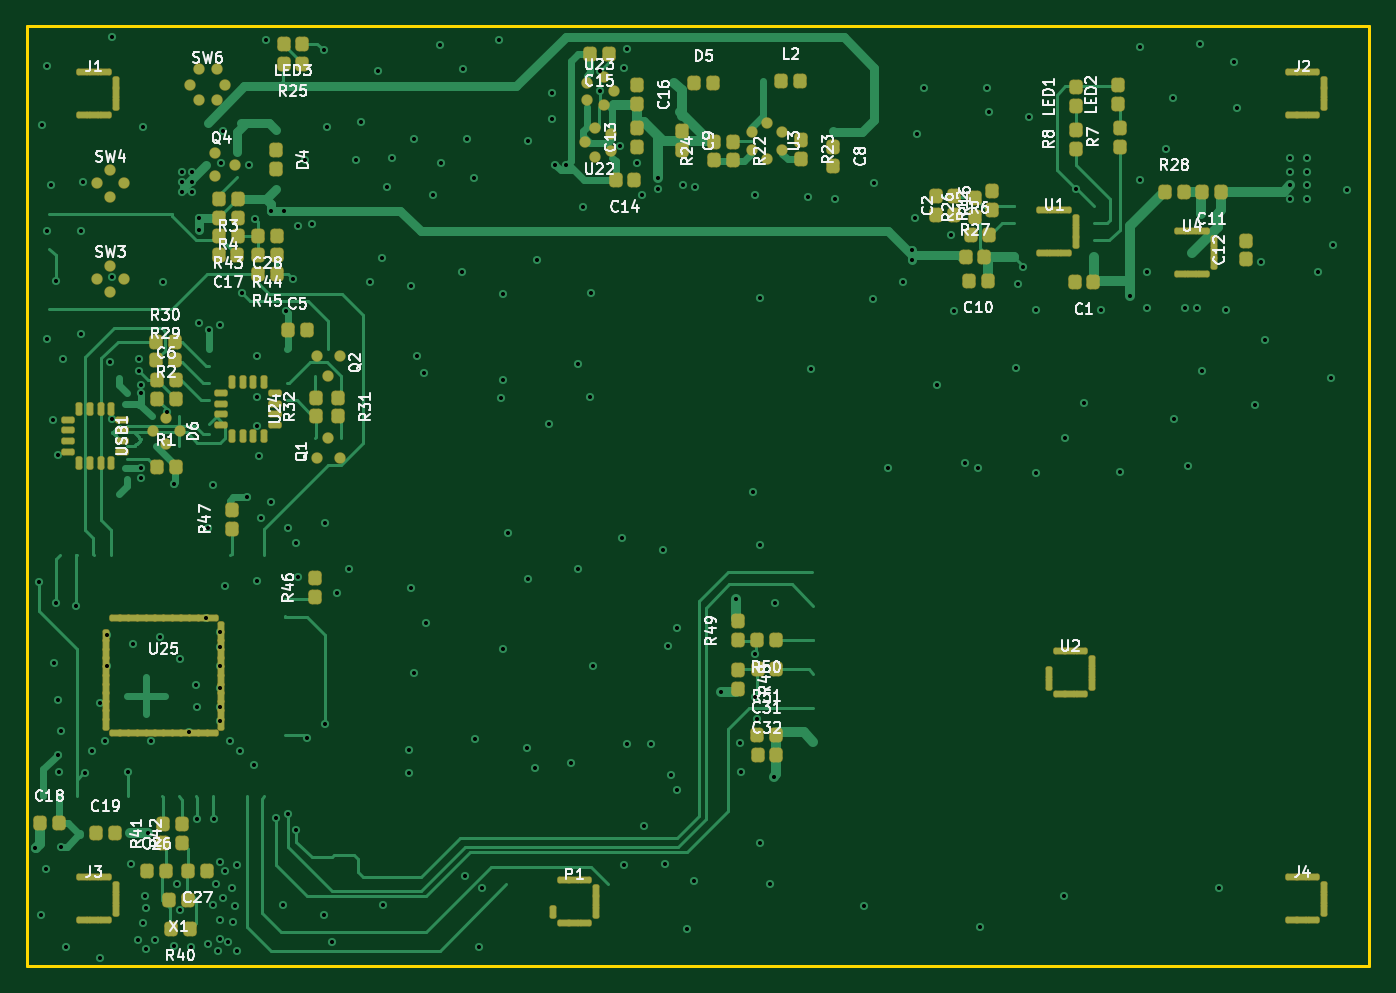
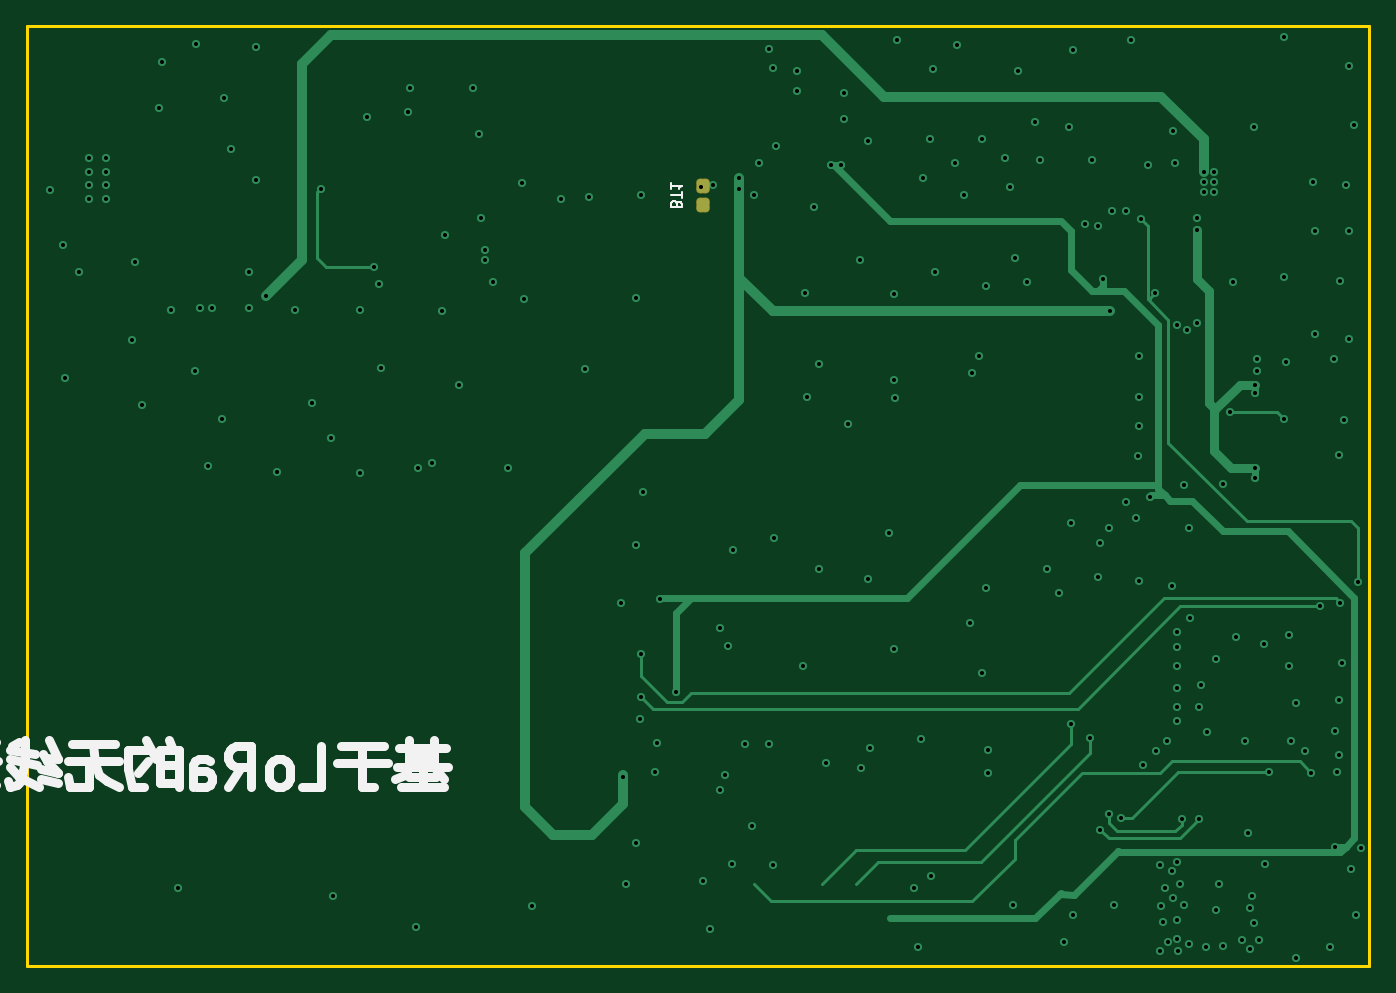
Circuit board: 10 layer files. Board 100.0 x 70.0 mm.
- bottom_copper: 基于LoRa的无线通信装置-B_Cu.gbl (16780 bytes)
- bottom_mask: 基于LoRa的无线通信装置-B_Mask.gbs (1200 bytes)
- paste: 基于LoRa的无线通信装置-B_Paste.gbp (1195 bytes)
- bottom_silk: 基于LoRa的无线通信装置-B_Silkscreen.gbo (8940 bytes)
- outline: 基于LoRa的无线通信装置-Edge_Cuts.gm1 (678 bytes)
- top_copper: 基于LoRa的无线通信装置-F_Cu.gtl (49756 bytes)
- top_mask: 基于LoRa的无线通信装置-F_Mask.gts (10454 bytes)
- paste: 基于LoRa的无线通信装置-F_Paste.gtp (10449 bytes)
- top_silk: 基于LoRa的无线通信装置-F_Silkscreen.gto (108540 bytes)
- drill: 基于LoRa的无线通信装置.drl (4705 bytes)

=== bottom_copper: 基于LoRa的无线通信装置-B_Cu.gbl (16780 bytes, source omitted) ===
=== bottom_mask: 基于LoRa的无线通信装置-B_Mask.gbs (1200 bytes, source withheld) ===
=== paste: 基于LoRa的无线通信装置-B_Paste.gbp (1195 bytes, source withheld) ===
=== bottom_silk: 基于LoRa的无线通信装置-B_Silkscreen.gbo (8940 bytes, source omitted) ===
=== outline: 基于LoRa的无线通信装置-Edge_Cuts.gm1 ===
%TF.GenerationSoftware,KiCad,Pcbnew,10.99.0-unknown*%
%TF.CreationDate,2026-08-12T15:32:12+08:00*%
%TF.ProjectId,__LoRa_______,fa8e4c6f-5261-484e-90bf-1ae1c56e2e6b,rev?*%
%TF.SameCoordinates,Original*%
%TF.FileFunction,Profile,NP*%
%FSLAX46Y46*%
G04 Gerber Fmt 4.6, Leading zero omitted, Abs format (unit mm)*
G04 Created by KiCad (PCBNEW 10.99.0-unknown) date 2026-08-12 15:32:12*
%MOMM*%
%LPD*%
G01*
G04 APERTURE LIST*
%TA.AperFunction,Profile*%
%ADD10C,0.254000*%
%TD*%
G04 APERTURE END LIST*
D10*
X127000Y70254000D02*
X100127000Y70254000D01*
X100127000Y70254000D02*
X100127000Y254000D01*
X100127000Y254000D02*
X127000Y254000D01*
X127000Y254000D02*
X127000Y70254000D01*
M02*

=== top_copper: 基于LoRa的无线通信装置-F_Cu.gtl (49756 bytes, source omitted) ===
=== top_mask: 基于LoRa的无线通信装置-F_Mask.gts (10454 bytes, source omitted) ===
=== paste: 基于LoRa的无线通信装置-F_Paste.gtp (10449 bytes, source omitted) ===
=== top_silk: 基于LoRa的无线通信装置-F_Silkscreen.gto (108540 bytes, source omitted) ===
=== drill: 基于LoRa的无线通信装置.drl ===
M48
; DRILL file KiCad 10.99.0-unknown date 2026-08-12T15:32:13
; FORMAT={-:-/ absolute / metric / decimal}
; #@! TF.CreationDate,2026-08-12T15:32:13+08:00
; #@! TF.GenerationSoftware,Kicad,Pcbnew,10.99.0-unknown
; #@! TF.FileFunction,MixedPlating,1,4
FMAT,2
METRIC
; #@! TA.AperFunction,Plated,PTH,ViaDrill
T1C0.305
; #@! TA.AperFunction,Plated,PTH,ViaDrill
T2C0.305
%
G90
G05
T1
X0.762Y9.017
X1.016Y28.829
X1.143Y4.064
X1.27Y62.865
X1.524Y7.493
X1.651Y67.31
X1.651Y54.991
X1.651Y46.99
X1.905Y58.42
X2.032Y40.894
X2.159Y22.86
X2.286Y51.308
X2.286Y27.305
X2.413Y38.354
X2.413Y20.066
X2.413Y16.002
X2.54Y14.732
X2.667Y17.78
X2.667Y9.144
X2.794Y45.466
X3.048Y1.651
X3.81Y27.051
X4.191Y54.991
X4.191Y47.371
X4.318Y58.674
X4.445Y14.605
X4.953Y16.256
X5.588Y19.812
X5.588Y0.889
X5.969Y17.018
X6.096Y24.892
X6.096Y22.606
X6.35Y45.212
X6.477Y69.469
X6.477Y51.562
X7.62Y14.732
X7.874Y7.874
X8.001Y24.257
X8.382Y2.159
X8.509Y45.466
X8.509Y44.577
X8.763Y62.738
X8.763Y3.429
X8.89Y5.461
X9.017Y4.572
X9.017Y1.524
X9.144Y10.16
X9.398Y17.018
X9.652Y2.159
X10.033Y24.765
X10.287Y51.181
X11.049Y36.195
X11.049Y1.778
X11.303Y6.35
X11.557Y23.114
X11.557Y4.445
X12.192Y17.653
X12.319Y1.651
X12.7Y21.209
X12.827Y19.558
X12.827Y11.176
X12.954Y48.133
X13.462Y26.162
X13.589Y32.893
X13.589Y1.905
X13.716Y47.625
X13.97Y36.068
X13.97Y4.826
X14.097Y11.176
X14.224Y6.35
X14.351Y1.397
X14.478Y48.006
X14.478Y25.146
X14.478Y24.003
X14.478Y22.606
X14.478Y20.955
X14.478Y19.558
X14.478Y18.542
X14.478Y8.001
X14.478Y3.683
X14.478Y2.286
X14.605Y60.071
X14.732Y62.484
X14.732Y5.334
X14.859Y28.575
X14.859Y7.366
X15.113Y2.032
X15.24Y17.018
X15.367Y6.096
X15.494Y3.556
X15.621Y4.699
X15.748Y7.747
X15.748Y1.397
X16.002Y16.256
X16.129Y50.419
X16.51Y35.179
X16.637Y59.944
X17.018Y15.24
X17.145Y55.88
X17.272Y45.72
X17.272Y42.672
X17.272Y40.513
X17.272Y28.956
X17.399Y38.227
X17.526Y33.655
X17.907Y69.215
X18.288Y56.515
X18.288Y34.798
X18.669Y11.303
X19.177Y4.826
X19.304Y56.515
X19.431Y49.022
X19.558Y32.893
X19.558Y11.557
X19.939Y51.435
X20.193Y31.75
X20.193Y10.414
X20.32Y55.372
X20.32Y29.21
X20.828Y60.325
X20.955Y17.272
X21.336Y55.499
X22.225Y68.453
X22.225Y4.064
X22.352Y33.274
X22.352Y18.288
X22.479Y62.738
X22.86Y2.032
X23.241Y28.067
X24.13Y29.845
X24.638Y60.325
X25.019Y63.119
X25.654Y51.181
X26.289Y66.929
X26.543Y52.959
X26.67Y4.826
X26.924Y58.293
X27.305Y60.452
X28.575Y16.383
X28.575Y14.605
X28.702Y50.927
X28.702Y28.448
X28.956Y61.849
X28.956Y22.098
X29.21Y45.72
X29.718Y44.45
X29.845Y25.781
X30.353Y57.658
X30.861Y68.834
X30.988Y60.071
X32.512Y51.943
X32.639Y67.056
X32.766Y6.985
X32.893Y61.849
X33.401Y58.928
X33.528Y17.145
X33.782Y1.651
X34.036Y6.096
X35.306Y69.215
X35.433Y42.545
X35.56Y50.292
X35.56Y43.942
X35.56Y23.876
X35.941Y32.512
X37.338Y16.51
X37.465Y61.722
X37.465Y29.083
X37.973Y14.986
X38.1Y52.832
X38.989Y40.64
X39.243Y65.278
X39.243Y63.373
X39.497Y59.944
X40.259Y59.944
X40.64Y15.367
X41.148Y45.085
X41.148Y29.845
X41.529Y56.769
X42.037Y42.672
X42.164Y50.419
X42.291Y22.606
X42.799Y66.929
X42.799Y65.405
X44.323Y61.341
X44.45Y32.131
X44.577Y67.183
X44.577Y7.747
X44.831Y68.58
X44.831Y16.764
X45.593Y60.071
X45.974Y57.658
X46.101Y10.668
X46.609Y16.764
X47.117Y58.928
X47.117Y58.166
X47.498Y31.242
X47.625Y7.874
X47.879Y24.13
X48.133Y14.478
X48.514Y25.4
X48.514Y13.335
X49.022Y58.42
X49.276Y3.048
X49.784Y6.604
X49.911Y58.293
X51.816Y20.701
X52.959Y27.559
X53.213Y16.891
X53.34Y14.732
X54.229Y35.56
X54.356Y57.658
X54.356Y23.495
X54.356Y20.32
X54.483Y18.669
X54.737Y50.038
X54.737Y31.623
X54.737Y9.398
X55.499Y6.35
X55.753Y14.351
X55.88Y27.305
X58.293Y57.531
X58.547Y44.704
X60.325Y57.404
X62.484Y4.699
X63.119Y49.911
X63.246Y58.547
X64.262Y37.338
X65.405Y51.181
X66.04Y53.594
X66.04Y52.832
X66.294Y56.007
X66.421Y62.23
X66.929Y65.659
X67.945Y43.561
X68.961Y54.737
X69.215Y49.022
X69.977Y37.719
X70.993Y37.338
X71.12Y3.175
X71.628Y65.659
X71.755Y63.881
X73.787Y44.831
X73.914Y51.054
X74.295Y52.324
X74.803Y63.5
X75.311Y49.149
X75.311Y36.957
X77.343Y5.461
X77.47Y39.624
X78.232Y58.166
X78.867Y42.164
X80.137Y49.149
X81.534Y37.084
X82.296Y50.165
X83.058Y68.707
X83.058Y58.801
X83.566Y51.943
X83.566Y49.276
X84.963Y61.087
X85.471Y64.897
X85.598Y41.021
X86.36Y49.276
X86.614Y37.465
X87.249Y49.276
X87.503Y68.961
X87.63Y44.577
X88.9Y6.096
X89.408Y49.149
X90.043Y67.564
X90.297Y64.135
X91.567Y42.037
X92.075Y52.705
X92.329Y46.863
X94.234Y60.452
X94.234Y59.436
X94.234Y58.42
X94.234Y57.404
X95.504Y60.452
X95.504Y59.436
X95.504Y58.42
X95.504Y57.404
X96.266Y51.943
X97.282Y44.069
X97.409Y53.975
X98.425Y58.039
T2
X6.477Y41.021
X8.636Y43.561
X8.636Y42.926
X8.636Y37.338
X8.636Y36.576
X10.541Y41.529
X11.684Y59.436
X11.684Y58.674
X11.684Y57.912
X12.446Y59.436
X12.446Y58.674
X12.446Y57.912
X12.954Y56.007
X12.954Y55.118
M30
